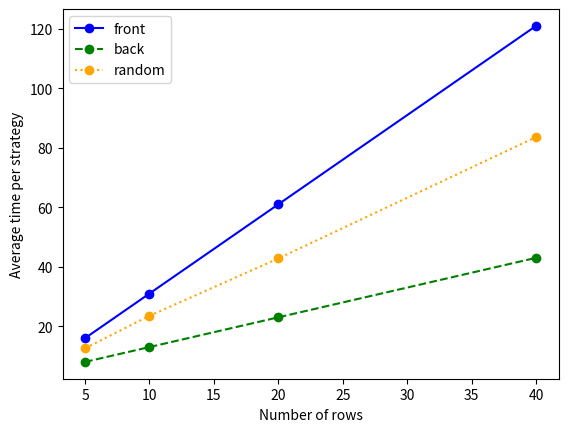
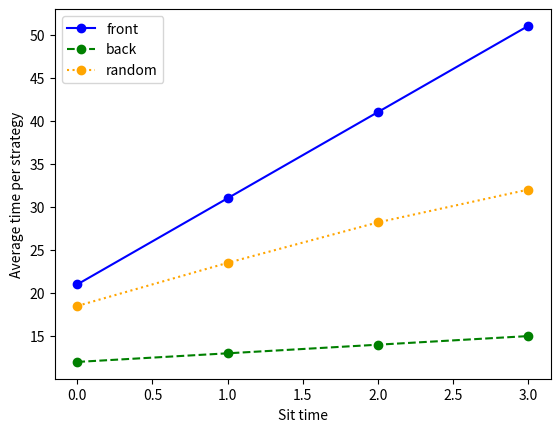

Here is the Python script that generated these plots, in order:
import random
import matplotlib.pyplot as plt
from collections.abc import Callable

def simulate_boarding(num_rows: int, boarding_order: list[int], sit_time: int) -> tuple:
    """
    Simulate passenger movement through a single-aisle plane.
    sit_time = number of future movement rounds a passenger blocks
    after reaching their target row.
    """
    time_stamps = {}
    time = 0
    aisle = [""]*(num_rows+1)
    time_stamps[time] = aisle.copy()
    wait_time = {}
    remaining_boarding_order = boarding_order.copy()
    while True:
        updated_wait_time = {}
        for i in wait_time: # Update wait times before movement, so seated passengers block this round.
                wait_time[i] -= 1
                if wait_time[i] == -1:
                    aisle[i] = ""
                else:
                    updated_wait_time[i] = wait_time[i]
        wait_time = updated_wait_time
        for position in range(num_rows-1,-1,-1): # Move backwards so passengers can not move more than 1 position in a round
            if aisle[position+1] == "" and aisle[position] != "" and aisle[position] != position:
                aisle[position+1] = aisle[position]
                aisle[position] = ""
                if aisle[position+1] == position+1:
                    wait_time[position+1] = sit_time
        time += 1
        if aisle[0] == "" and remaining_boarding_order!=[]:
            aisle[0] = remaining_boarding_order[0]
            remaining_boarding_order.pop(0)
        time_stamps[time] = aisle.copy()
        if all(x == "" for x in aisle) and remaining_boarding_order == []:
            break
    total_time = max(time_stamps)
    return time_stamps, wait_time, total_time


def front_to_back_order(num_rows: int) -> list:
    order = list(range(1, num_rows+1))
    return order
    
def back_to_front_order(num_rows: int) -> list:
    order = list(range(num_rows, 0, -1))
    return order

def random_boarding_order(num_rows: int) -> list:
    order = random.sample(range(1, num_rows+1), num_rows)
    return order


def average_boarding_time(num_rows: int, sit_time: int, num_trials: int, order_function: Callable[[int], list[int]]) -> float:
    total_time_sum = 0
    for trial in range(num_trials):
        boarding_order = order_function(num_rows)
        _, _, trial_total_time = simulate_boarding(num_rows, boarding_order, sit_time)
        total_time_sum += trial_total_time
    average_trial_time = total_time_sum/num_trials
    return average_trial_time

        

def compare_strategies(num_rows: int, sit_time: int, num_trials: int) -> dict[str, float]:
    average_time_per_strategy = {}
    forward = average_boarding_time(num_rows, sit_time, num_trials, front_to_back_order)
    backwards = average_boarding_time(num_rows, sit_time, num_trials, back_to_front_order)
    random_order = average_boarding_time(num_rows, sit_time, num_trials, random_boarding_order)
    average_time_per_strategy["front_to_back_order"] = forward
    average_time_per_strategy["back_to_front_order"] = backwards
    average_time_per_strategy["random_boarding_order"] = random_order
    return average_time_per_strategy

def greater_compare_strategies(num_rows: list[int], sit_time: list[int], num_trials: int) -> tuple:
    storage = {}
    for row_count in num_rows: 
        for sit_time_value in sit_time:
            average_time_per_strategy = compare_strategies(row_count,sit_time_value,num_trials)
            result_for_setting = average_time_per_strategy
            result_for_setting["rows"] = row_count
            result_for_setting["sit_time"] = sit_time_value
            storage[row_count,sit_time_value] = result_for_setting
    overview = []
    for value in storage.values():
        overview.append(f"Rows: {value['rows']}| sit_time: {value['sit_time']}| front: {value['front_to_back_order']}| back: {value['back_to_front_order']}| random: {value['random_boarding_order']}")
    return storage, overview

def plot_strategy_rows(results: dict, fixed_sit_time: int) -> None:
    x = []
    y_front = []
    y_back = []
    y_random = []
    for value in results.values():
        print(value)
        if value["sit_time"] == fixed_sit_time:
            x.append(value["rows"])
            y_front.append(value["front_to_back_order"])
            y_back.append(value["back_to_front_order"])
            y_random.append(value["random_boarding_order"])
    plt.plot(x, y_front, label="front", color="blue", linestyle="-", marker="o")
    plt.plot(x, y_back, label="back", color="green", linestyle="--", marker="o")
    plt.plot(x, y_random, label="random", color="orange", linestyle=":", marker="o")
    plt.xlabel("Number of rows")
    plt.ylabel("Average time per strategy")
    plt.legend()
    plt.show()

def plot_strategy_sit_time(results, fixed_rows):
    x = []
    y_front = []
    y_back = []
    y_random = []
    for value in results.values():
        if value["rows"] == fixed_rows:
            x.append(value["sit_time"])
            y_front.append(value["front_to_back_order"])
            y_back.append(value["back_to_front_order"])
            y_random.append(value["random_boarding_order"])
    plt.plot(x, y_front, label="front", color="blue", linestyle="-", marker="o")
    plt.plot(x, y_back, label="back", color="green", linestyle="--", marker="o")
    plt.plot(x, y_random, label="random", color="orange", linestyle=":", marker="o")
    plt.xlabel("Sit time")
    plt.ylabel("Average time per strategy")
    plt.legend()
    plt.show()

def interpret_strategy(results):
    max_difference = 0
    min_difference = 10000
    fixed_rows = {}
    fixed_sit_time = {}
    wins = {"front": 0, "back": 0, "random": 0}
    for test in results.values():
        print(f"\nRows: {test['rows']}, sit_time: {test['sit_time']}")
        front = test["front_to_back_order"]
        back = test["back_to_front_order"]
        random = test["random_boarding_order"]
        scores = {"front": front,
                  "back": back,
                  "random": random}
        worst_strategy = max(scores, key=scores.get)
        best_strategy = min(scores, key=scores.get)
        difference = scores[worst_strategy]-scores[best_strategy]
        best_script = {"front": f"Best strategy: front_to_back_order, {front}", 
                       "back": f"Best strategy: back_to_front_order, {back}", 
                       "random": f"Best strategy: random_boarding_order, {random}"}
        worst_script = {"front": f"Worst strategy: front_to_back_order, {front}", 
                       "back": f"Worst strategy: back_to_front_order, {back}", 
                       "random": f"Worst strategy: random_boarding_order, {random}"}
        if test['rows'] == 20:
            fixed_rows[test['sit_time']] = difference
        if test['sit_time'] == 1:
            fixed_sit_time[test['rows']] = difference
        if difference>max_difference:
            max_difference = difference
            largest_gap = f"Largest gap happened at rows = {test['rows']}, sit_time = {test['sit_time']}"
        if min_difference>difference:
            min_difference = difference
            smallest_gap = f"Smallest gap happened at rows = {test['rows']}, sit_time = {test['sit_time']}"
        print(best_script[best_strategy])
        wins[best_strategy]+=1
        print(worst_script[worst_strategy])
        print(f"Gap: {difference}")
        print(f"Random gap from best: {round(random-scores[best_strategy],2)}")
    difference_prev_sit_time = None
    gap_fixed_sit_time = []
    total_gap_sit_time = 0
    score_fixed_sit_time = 0
    for difference in fixed_sit_time.values():
        if difference_prev_sit_time is not None:
            gap_difference_sit_time = difference - difference_prev_sit_time
            gap_fixed_sit_time.append(gap_difference_sit_time)
            total_gap_sit_time += gap_difference_sit_time
            if difference>difference_prev_sit_time:
                score_fixed_sit_time += 1
            elif difference_prev_sit_time>difference:
                score_fixed_sit_time -= 1
        difference_prev_sit_time = difference
    difference_prev_rows = None
    gap_fixed_rows = []
    total_gap_rows = 0  
    score_fixed_rows = 0    
    for difference in fixed_rows.values():
        if difference_prev_rows is not None:
            gap_difference_rows = difference - difference_prev_rows
            gap_fixed_rows.append(gap_difference_rows)
            total_gap_rows += gap_difference_rows
            if difference>difference_prev_rows:
                score_fixed_rows += 1
            elif difference_prev_rows>difference:
                score_fixed_rows -= 1
        difference_prev_rows = difference

    gap_fixed_rows_script = {
    "increasing": "Within the rows = 20 slice, the strategy gap consistently increases as sit_time increases.\nThis suggests boarding strategy matters more when passengers block the aisle longer.",
    "mostly increasing": "Within the rows = 20 slice, the strategy gap mostly increases as sit_time increases.\nThis suggests boarding strategy matters more when passengers block the aisle longer.",
    "neutral": "Within the rows = 20 slice, the strategy gap does not structurally increase or decrease as sit_time increases.\nThis suggests boarding strategy is not strongly affected by longer sitting delays in this model.",
    "mostly decreasing": "Within the rows = 20 slice, the strategy gap mostly decreases as sit_time increases.\nThis suggests boarding strategy matters less when passengers block the aisle longer.",
    "decreasing": "Within the rows = 20 slice, the strategy gap consistently decreases as sit_time increases.\nThis suggests boarding strategy matters less when passengers block the aisle longer."
    }

    gap_fixed_sit_time_script = {
    "increasing": "Within the sit_time = 1 slice, the strategy gap consistently increases as rows increase.\nThis suggests boarding strategy matters more for larger planes.",
    "mostly increasing": "Within the sit_time = 1 slice, the strategy gap mostly increases as rows increase.\nThis suggests boarding strategy matters more for larger planes.",
    "neutral": "Within the sit_time = 1 slice, the strategy gap does not structurally increase or decrease as rows increase.\nThis suggests boarding strategy is not strongly affected by larger planes in this model.",
    "mostly decreasing": "Within the sit_time = 1 slice, the strategy gap mostly decreases as rows increase.\nThis suggests boarding strategy matters less for larger planes.",
    "decreasing": "Within the sit_time = 1 slice, the strategy gap consistently decreases as rows increase.\nThis suggests boarding strategy matters less for larger planes."
    }

    
    if score_fixed_rows>0:
        if score_fixed_rows == len(gap_fixed_rows):
            gap_fixed_rows_result = "increasing"
        else:
            gap_fixed_rows_result = "mostly increasing"
    elif score_fixed_rows == 0:
        gap_fixed_rows_result = "neutral" 
    else:
        if abs(score_fixed_rows) == len(gap_fixed_rows):
            gap_fixed_rows_result = "decreasing"
        else:
            gap_fixed_rows_result = "mostly decreasing"

    if score_fixed_sit_time>0:
        if score_fixed_sit_time== len(gap_fixed_sit_time):
            gap_fixed_sit_time_result = "increasing"
        else:
            gap_fixed_sit_time_result = "mostly increasing"
    elif score_fixed_sit_time == 0:
        gap_fixed_sit_time_result = "neutral" 
    else:
        if abs(score_fixed_sit_time) == len(gap_fixed_sit_time):
            gap_fixed_sit_time_result = "decreasing"
        else:
            gap_fixed_sit_time_result = "mostly decreasing"

    winner = max(wins, key=wins.get)
    won_script  = {"front": f"Front_to_back_order won {wins[winner]}/{sum(wins.values())} settings", 
                       "back": f"Back_to_front_order won {wins[winner]}/{sum(wins.values())} settings", 
                       "random": f"Random_boarding_order won {wins[winner]}/{sum(wins.values())} settings"}
    print("\n----------------------------------------------------------------")
    print(f"\nOverall summary \n\n{won_script[winner]} \n\n{largest_gap} \n{smallest_gap}")
    print(f"\n{gap_fixed_sit_time_script[gap_fixed_sit_time_result]} \n\n{gap_fixed_rows_script[gap_fixed_rows_result]}")

def test_strategies() -> str:
    result = compare_strategies(5,1,10)
    comparison_set = {"front_to_back_order", "back_to_front_order", "random_boarding_order"}
    assert(front_to_back_order(5)) ==[1,2,3,4,5]
    assert(back_to_front_order(5)) == [5,4,3,2,1] 
    assert(sorted(random_boarding_order(5))) == [1,2,3,4,5] 
    assert(type(result)) == dict
    assert(type(result["front_to_back_order"])) == float
    assert(type(result["back_to_front_order"])) == float
    assert(type(result["random_boarding_order"])) == float
    assert(set(result.keys())) == comparison_set
    return "All sanity tests passed."


def test_simulation() -> str:
    boarding_order_front = [1,2]
    front_test = boarding_order_front.copy()
    assert simulate_boarding(1,[1],0)[1] == {}
    assert simulate_boarding(1,[1],0)[2] == 3 
    assert simulate_boarding(1,[1],1)[2] == 4
    assert simulate_boarding(2,[1,2],0)[2] == 5
    assert simulate_boarding(2,[2,1],0)[2] == 4
    assert simulate_boarding(2,boarding_order_front,1)[2] == 7
    assert(boarding_order_front) == front_test
    return "Simulation tests passed"
    

if __name__ == "__main__":
    results, _ = greater_compare_strategies([5, 10, 20, 40],[0, 1, 2, 3],10)
    for line in results:
        print(line)
    print(test_strategies())
    print(test_simulation())
    plot_strategy_rows(results, fixed_sit_time=1)
    plot_strategy_sit_time(results, fixed_rows=10)
    interpret_strategy(results)
    
